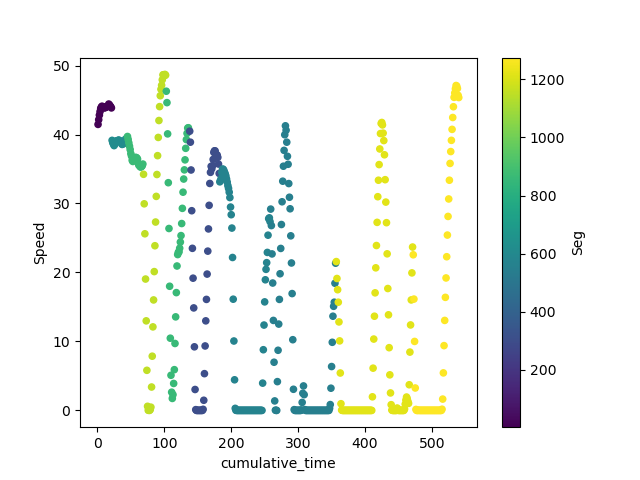

The data file committed next to this chart (first rows):
; DateTime; Speed; FuelRate; gps_Lat; gps_Long; Duration; DeltaDistance; Acc; DayOfWeek; Seg; Acc2; cumulative_time
954; 2018-11-10 04:03:07; 41.47; 30.9; 45.54; -73.65; 1.0; 11.52; 0.2517; 5; 2.0; 0.06337; 1.0
956; 2018-11-10 04:03:08; 42.16; 38.7; 45.54; -73.65; 1.0; 11.71; 0.191; 5; 2.0; 0.03647; 2.0
958; 2018-11-10 04:03:09; 42.81; 30.5; 45.54; -73.65; 1.0; 11.89; 0.1823; 5; 2.0; 0.03323; 3.0
960; 2018-11-10 04:03:10; 43.33; 27.6; 45.54; -73.65; 1.0; 12.04; 0.1432; 5; 2.0; 0.02051; 4.0
962; 2018-11-10 04:03:11; 43.78; 29.65; 45.54; -73.65; 1.0; 12.16; 0.1259; 5; 2.0; 0.01584; 5.0
964; 2018-11-10 04:03:12; 44.0; 20.6; 45.54; -73.65; 1.0; 12.22; 0.06076; 5; 2.0; 0.003692; 6.0
966; 2018-11-10 04:03:13; 44.11; 18.95; 45.54; -73.65; 1.0; 12.25; 0.03038; 5; 2.0; 0.0009231; 7.0
968; 2018-11-10 04:03:14; 43.97; 17.2; 45.54; -73.65; 1.0; 12.21; -0.03906; 5; 2.0; 0.001526; 8.0
970; 2018-11-10 04:03:15; 44.02; 21.4; 45.54; -73.65; 1.0; 12.23; 0.01302; 5; 2.0; 0.0001695; 9.0
972; 2018-11-10 04:03:16; 43.88; 18.25; 45.54; -73.65; 1.0; 12.19; -0.03906; 5; 2.0; 0.001526; 10.0
974; 2018-11-10 04:03:17; 43.89; 18.8; 45.54; -73.65; 1.0; 12.19; 0.00434; 5; 2.0; 1.8838011188271607e-05; 11.0
976; 2018-11-10 04:03:18; 43.91; 20.55; 45.54; -73.65; 1.0; 12.2; 0.00434; 5; 2.0; 1.8838011188271607e-05; 12.0
978; 2018-11-10 04:03:19; 44.03; 20.2; 45.54; -73.65; 1.0; 12.23; 0.03472; 5; 2.0; 0.001206; 13.0
980; 2018-11-10 04:03:20; 44.02; 20.85; 45.54; -73.65; 1.0; 12.23; -0.00434; 5; 2.0; 1.8838011188271607e-05; 14.0
982; 2018-11-10 04:03:21; 44.08; 25.35; 45.54; -73.65; 1.0; 12.24; 0.01736; 5; 2.0; 0.0003014; 15.0
984; 2018-11-10 04:03:22; 44.17; 20.95; 45.54; -73.65; 1.0; 12.27; 0.02604; 5; 2.0; 0.0006782; 16.0
986; 2018-11-10 04:03:23; 44.42; 20.95; 45.54; -73.64; 1.0; 12.34; 0.06944; 5; 2.0; 0.004823; 17.0
988; 2018-11-10 04:03:24; 44.3; 15.75; 45.54; -73.64; 1.0; 12.3; -0.03472; 5; 2.0; 0.001206; 18.0
990; 2018-11-10 04:03:25; 44.16; 21.85; 45.54; -73.64; 1.0; 12.27; -0.03906; 5; 2.0; 0.001526; 19.0
992; 2018-11-10 04:03:26; 44.02; 26.4; 45.54; -73.64; 1.0; 12.23; -0.03906; 5; 2.0; 0.001526; 20.0
994; 2018-11-10 04:03:27; 43.86; 23.65; 45.54; -73.64; 1.0; 12.18; -0.0434; 5; 2.0; 0.001884; 21.0
23421; 2018-11-10 14:23:41; 39.16; 10.3; 45.55; -73.69; 1.0; 10.88; -0.1302; 5; 614.0; 0.01695; 22.0
23423; 2018-11-10 14:23:42; 38.83; 12.0; 45.55; -73.69; 1.0; 10.79; -0.09115; 5; 614.0; 0.008308; 23.0
23425; 2018-11-10 14:23:43; 38.61; 15.55; 45.55; -73.69; 1.0; 10.72; -0.06076; 5; 614.0; 0.003692; 24.0
23427; 2018-11-10 14:23:44; 38.39; 18.85; 45.55; -73.69; 1.0; 10.66; -0.06076; 5; 614.0; 0.003692; 25.0
23429; 2018-11-10 14:23:45; 38.59; 21.25; 45.55; -73.69; 1.0; 10.72; 0.05642; 5; 614.0; 0.003184; 26.0
23431; 2018-11-10 14:23:46; 38.91; 17.4; 45.55; -73.69; 1.0; 10.81; 0.08681; 5; 614.0; 0.007535; 27.0
23433; 2018-11-10 14:23:47; 39.06; 15.7; 45.55; -73.69; 1.0; 10.85; 0.0434; 5; 614.0; 0.001884; 28.0
23435; 2018-11-10 14:23:48; 39.06; 14.7; 45.55; -73.69; 1.0; 10.85; 0.0; 5; 614.0; 0.0; 29.0
23437; 2018-11-10 14:23:49; 39.06; 14.25; 45.55; -73.69; 1.0; 10.85; 0.0; 5; 614.0; 0.0; 30.0
23439; 2018-11-10 14:23:50; 39.16; 14.25; 45.55; -73.69; 1.0; 10.88; 0.02604; 5; 614.0; 0.0006782; 31.0
23441; 2018-11-10 14:23:51; 39.2; 14.35; 45.55; -73.69; 1.0; 10.89; 0.01302; 5; 614.0; 0.0001695; 32.0
23443; 2018-11-10 14:23:52; 39.11; 16.65; 45.55; -73.69; 1.0; 10.86; -0.02604; 5; 614.0; 0.0006782; 33.0
23445; 2018-11-10 14:23:53; 39.06; 16.45; 45.55; -73.69; 1.0; 10.85; -0.01302; 5; 614.0; 0.0001695; 34.0
23447; 2018-11-10 14:23:54; 38.92; 14.4; 45.55; -73.69; 1.0; 10.81; -0.03906; 5; 614.0; 0.001526; 35.0
23449; 2018-11-10 14:23:55; 38.7; 11.2; 45.55; -73.69; 1.0; 10.75; -0.06076; 5; 614.0; 0.003692; 36.0
23451; 2018-11-10 14:23:56; 38.56; 12.45; 45.55; -73.69; 1.0; 10.71; -0.03906; 5; 614.0; 0.001526; 37.0
23453; 2018-11-10 14:23:57; 38.61; 15.5; 45.55; -73.69; 1.0; 10.72; 0.01302; 5; 614.0; 0.0001695; 38.0
23455; 2018-11-10 14:23:58; 38.75; 16.0; 45.55; -73.69; 1.0; 10.76; 0.03906; 5; 614.0; 0.001526; 39.0
23457; 2018-11-10 14:23:59; 38.95; 15.5; 45.55; -73.69; 1.0; 10.82; 0.05642; 5; 614.0; 0.003184; 40.0
23459; 2018-11-10 14:24:00; 39.11; 15.05; 45.55; -73.69; 1.0; 10.86; 0.0434; 5; 614.0; 0.001884; 41.0
23461; 2018-11-10 14:24:01; 39.33; 14.1; 45.55; -73.69; 1.0; 10.92; 0.06076; 5; 614.0; 0.003692; 42.0
23463; 2018-11-10 14:24:02; 39.11; 8.2; 45.55; -73.69; 1.0; 10.86; -0.06076; 5; 614.0; 0.003692; 43.0
23465; 2018-11-10 14:24:03; 38.73; 5.15; 45.55; -73.69; 1.0; 10.76; -0.1042; 5; 614.0; 0.01085; 44.0
51453; 2018-11-10 18:17:17; 39.72; 12.2; 45.56; -73.53; 1.0; 11.03; -0.02604; 5; 864.0; 0.0006782; 45.0
51455; 2018-11-10 18:17:18; 39.3; 9.25; 45.56; -73.53; 1.0; 10.92; -0.1172; 5; 864.0; 0.01373; 46.0
51457; 2018-11-10 18:17:19; 38.8; 8.0; 45.56; -73.53; 1.0; 10.78; -0.1389; 5; 864.0; 0.01929; 47.0
51459; 2018-11-10 18:17:20; 38.31; 6.8; 45.56; -73.53; 1.0; 10.64; -0.1345; 5; 864.0; 0.0181; 48.0
51461; 2018-11-10 18:17:21; 37.83; 6.85; 45.56; -73.53; 1.0; 10.51; -0.1345; 5; 864.0; 0.0181; 49.0
51463; 2018-11-10 18:17:22; 37.23; 7.9; 45.56; -73.53; 1.0; 10.34; -0.1649; 5; 864.0; 0.0272; 50.0
51465; 2018-11-10 18:17:23; 36.88; 8.6; 45.56; -73.53; 1.0; 10.24; -0.09983; 5; 864.0; 0.009965; 51.0
51467; 2018-11-10 18:17:24; 36.27; 11.2; 45.56; -73.53; 1.0; 10.07; -0.1693; 5; 864.0; 0.02865; 52.0
51469; 2018-11-10 18:17:25; 36.09; 12.35; 45.56; -73.53; 1.0; 10.03; -0.04774; 5; 864.0; 0.002279; 53.0
51471; 2018-11-10 18:17:26; 36.36; 13.0; 45.56; -73.53; 1.0; 10.1; 0.07378; 5; 864.0; 0.005444; 54.0
51473; 2018-11-10 18:17:27; 36.39; 16.9; 45.56; -73.53; 1.0; 10.11; 0.008681; 5; 864.0; 7.535204475308643e-05; 55.0
51475; 2018-11-10 18:17:28; 36.55; 15.45; 45.56; -73.53; 1.0; 10.15; 0.0434; 5; 864.0; 0.001884; 56.0
51477; 2018-11-10 18:17:29; 36.67; 14.65; 45.56; -73.53; 1.0; 10.19; 0.03472; 5; 864.0; 0.001206; 57.0
51479; 2018-11-10 18:17:30; 36.67; 13.45; 45.56; -73.53; 1.0; 10.19; 0.0; 5; 864.0; 0.0; 58.0
51481; 2018-11-10 18:17:31; 36.59; 12.85; 45.56; -73.53; 1.0; 10.16; -0.0217; 5; 864.0; 0.000471; 59.0
51483; 2018-11-10 18:17:32; 36.45; 9.3; 45.56; -73.53; 1.0; 10.13; -0.03906; 5; 864.0; 0.001526; 60.0
... 480 more rows
